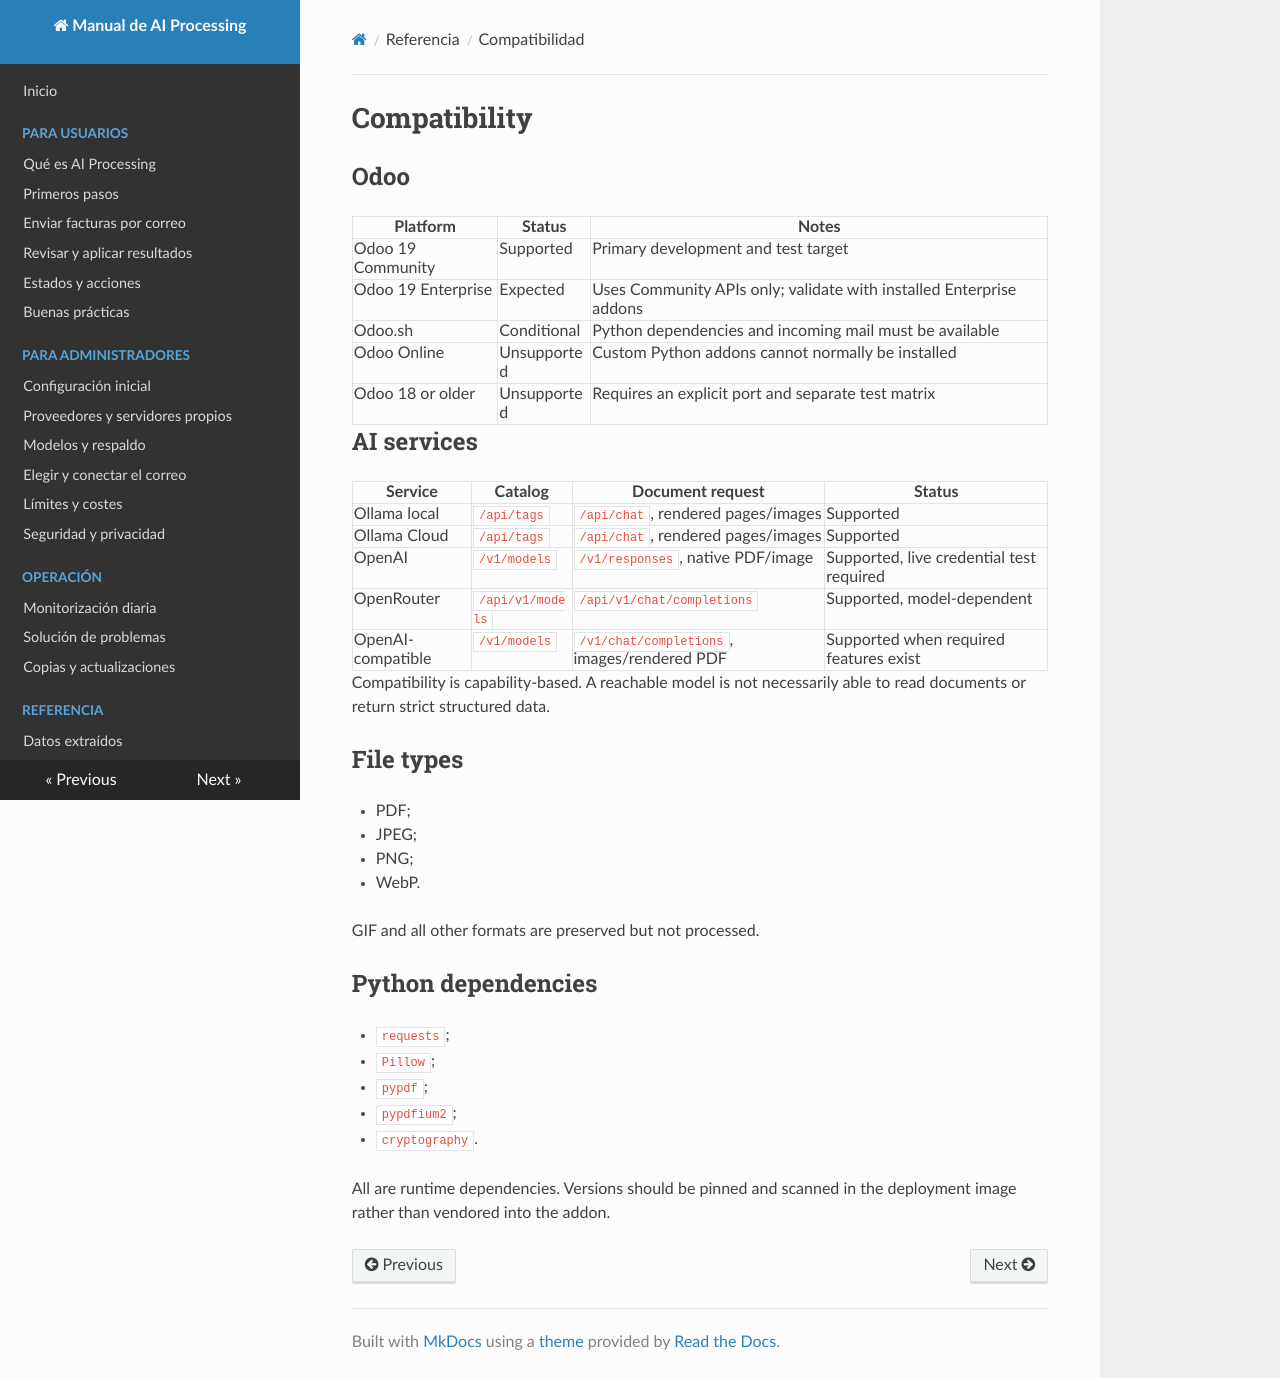

repository: 686f6c61/odoo-invoices-ai-processing · page: COMPATIBILITY/index.html · generator: mkdocs

# Compatibility

## Odoo

| Platform | Status | Notes |
|---|---|---|
| Odoo 19 Community | Supported | Primary development and test target |
| Odoo 19 Enterprise | Expected | Uses Community APIs only; validate with installed Enterprise addons |
| Odoo.sh | Conditional | Python dependencies and incoming mail must be available |
| Odoo Online | Unsupported | Custom Python addons cannot normally be installed |
| Odoo 18 or older | Unsupported | Requires an explicit port and separate test matrix |

## AI services

| Service | Catalog | Document request | Status |
|---|---|---|---|
| Ollama local | `/api/tags` | `/api/chat`, rendered pages/images | Supported |
| Ollama Cloud | `/api/tags` | `/api/chat`, rendered pages/images | Supported |
| OpenAI | `/v1/models` | `/v1/responses`, native PDF/image | Supported, live credential test required |
| OpenRouter | `/api/v1/models` | `/api/v1/chat/completions` | Supported, model-dependent |
| OpenAI-compatible | `/v1/models` | `/v1/chat/completions`, images/rendered PDF | Supported when required features exist |

Compatibility is capability-based. A reachable model is not necessarily able
to read documents or return strict structured data.

## File types

- PDF;
- JPEG;
- PNG;
- WebP.

GIF and all other formats are preserved but not processed.

## Python dependencies

- `requests`;
- `Pillow`;
- `pypdf`;
- `pypdfium2`;
- `cryptography`.

All are runtime dependencies. Versions should be pinned and scanned in the
deployment image rather than vendored into the addon.
